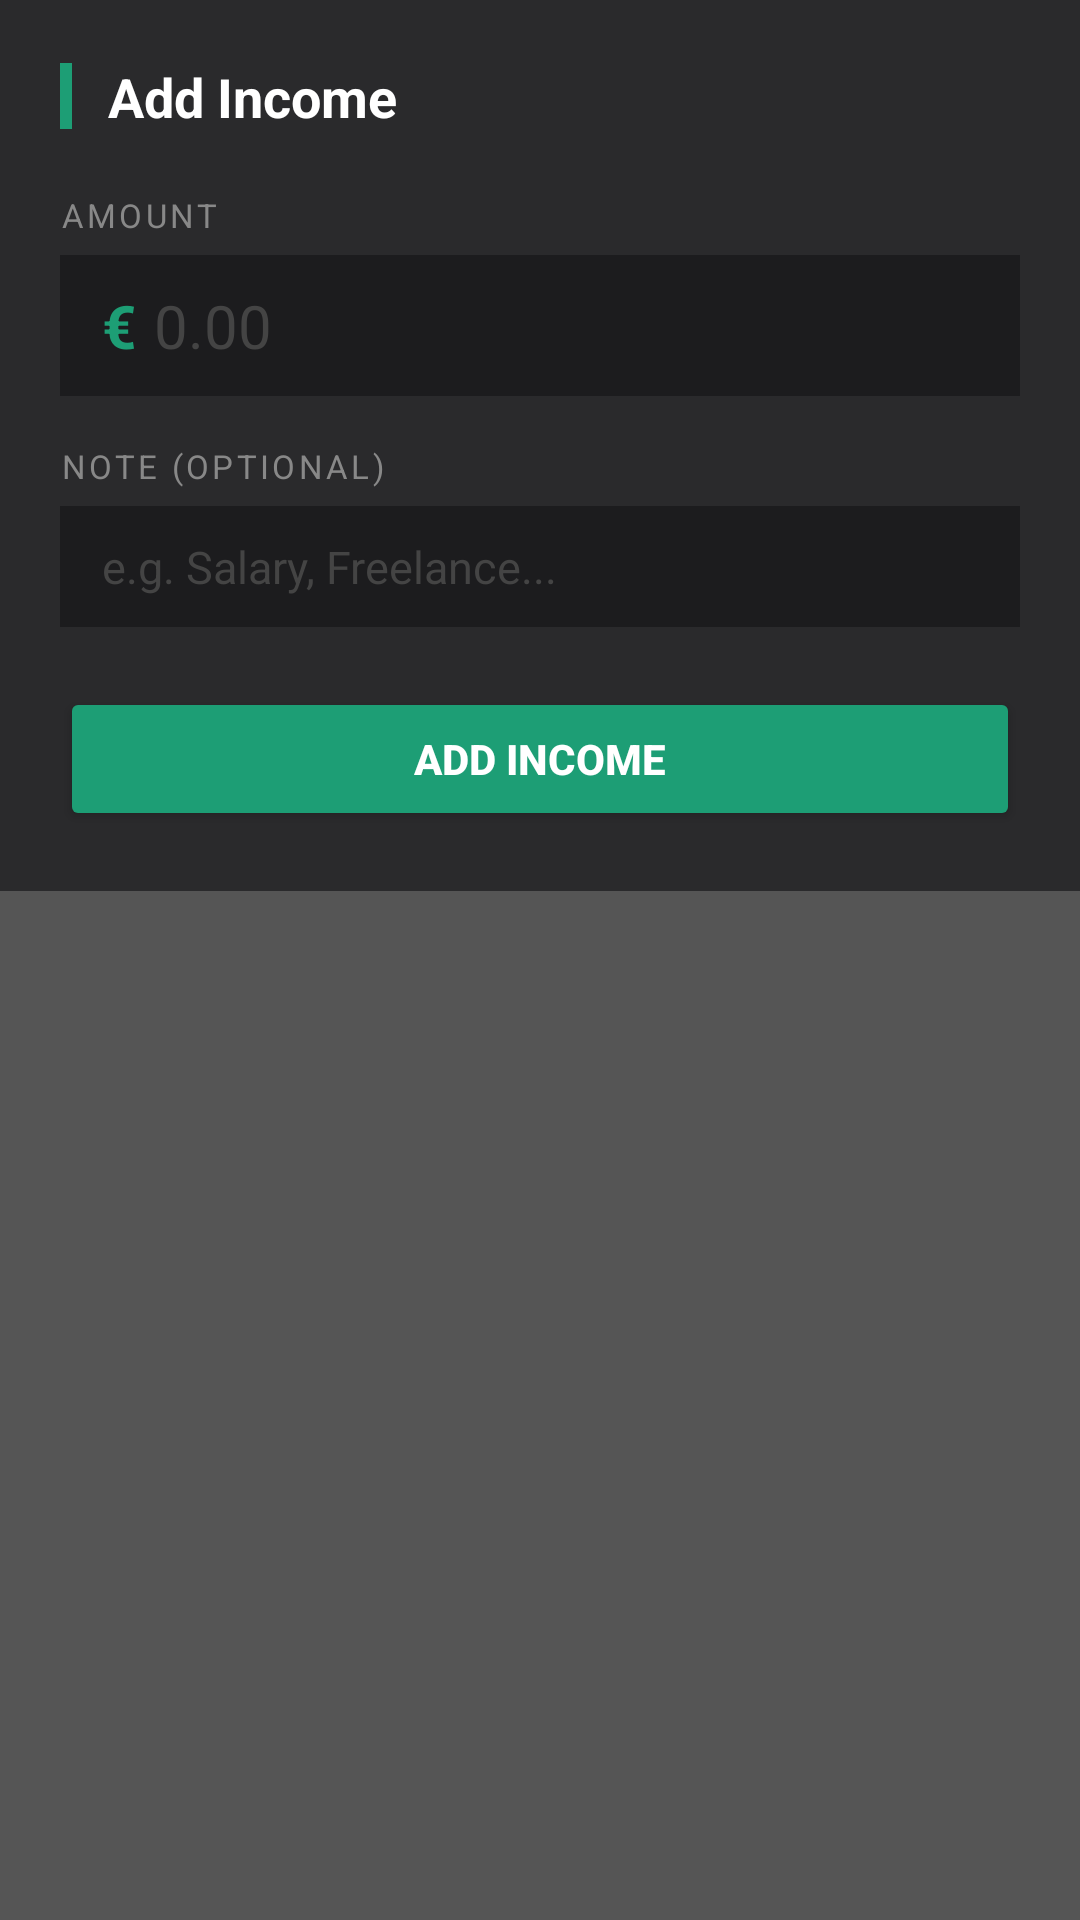

Here is an Android app screen rendered from its layout file. Give the layout XML and the strings, colors and styles it references.
<!-- AndroidManifest.xml: application theme Theme.StudentFinanceTrackerWk4 -->
<!-- res/layout/dialog_add_income.xml -->
<?xml version="1.0" encoding="utf-8"?>
<androidx.constraintlayout.widget.ConstraintLayout
    xmlns:android="http://schemas.android.com/apk/res/android"
    xmlns:app="http://schemas.android.com/apk/res-auto"
    android:layout_width="match_parent"
    android:layout_height="wrap_content">

    <LinearLayout
        android:orientation="vertical"
        android:padding="20dp"
        android:background="#2A2A2C"
        android:layout_width="match_parent"
        android:layout_height="wrap_content"
        app:layout_constraintTop_toTopOf="parent"
        app:layout_constraintStart_toStartOf="parent"
        app:layout_constraintEnd_toEndOf="parent">

        
        <LinearLayout
            android:layout_width="match_parent"
            android:layout_height="wrap_content"
            android:orientation="horizontal"
            android:gravity="center_vertical"
            android:layout_marginBottom="20dp">

            <View
                android:layout_width="4dp"
                android:layout_height="22dp"
                android:background="#1D9E75"
                android:layout_marginEnd="12dp"/>

            <TextView
                android:layout_width="wrap_content"
                android:layout_height="wrap_content"
                android:text="Add Income"
                android:textColor="#FFFFFF"
                android:textSize="18sp"
                android:textStyle="bold"/>

        </LinearLayout>

        
        <TextView
            android:layout_width="wrap_content"
            android:layout_height="wrap_content"
            android:text="AMOUNT"
            android:textColor="#888888"
            android:textSize="11sp"
            android:letterSpacing="0.1"
            android:layout_marginBottom="6dp"/>

        
        <LinearLayout
            android:layout_width="match_parent"
            android:layout_height="wrap_content"
            android:background="#1C1C1E"
            android:orientation="horizontal"
            android:gravity="center_vertical"
            android:paddingStart="14dp"
            android:paddingEnd="14dp"
            android:paddingTop="10dp"
            android:paddingBottom="10dp">

            <TextView
                android:layout_width="wrap_content"
                android:layout_height="wrap_content"
                android:text="€"
                android:textColor="#1D9E75"
                android:textSize="20sp"
                android:textStyle="bold"
                android:layout_marginEnd="6dp"/>

            <EditText
                android:id="@+id/etAmount"
                android:layout_width="match_parent"
                android:layout_height="wrap_content"
                android:background="@null"
                android:hint="0.00"
                android:textColorHint="#444444"
                android:textColor="#FFFFFF"
                android:textSize="20sp"
                android:inputType="numberDecimal"/>

        </LinearLayout>

        
        <TextView
            android:layout_width="wrap_content"
            android:layout_height="wrap_content"
            android:text="NOTE (OPTIONAL)"
            android:textColor="#888888"
            android:textSize="11sp"
            android:letterSpacing="0.1"
            android:layout_marginTop="16dp"
            android:layout_marginBottom="6dp"/>

        
        <LinearLayout
            android:layout_width="match_parent"
            android:layout_height="wrap_content"
            android:background="#1C1C1E"
            android:paddingStart="14dp"
            android:paddingEnd="14dp"
            android:paddingTop="10dp"
            android:paddingBottom="10dp">

            <EditText
                android:id="@+id/etCategory"
                android:layout_width="match_parent"
                android:layout_height="wrap_content"
                android:background="@null"
                android:hint="e.g. Salary, Freelance..."
                android:textColorHint="#444444"
                android:textColor="#FFFFFF"
                android:textSize="15sp"
                android:inputType="text"/>

        </LinearLayout>

        
        <Button
            android:id="@+id/btnConfirm"
            android:layout_width="match_parent"
            android:layout_height="wrap_content"
            android:layout_marginTop="20dp"
            android:text="Add Income"
            android:backgroundTint="#1D9E75"
            android:textColor="#FFFFFF"
            android:textStyle="bold"/>

    </LinearLayout>

</androidx.constraintlayout.widget.ConstraintLayout>
<!-- resources referenced by this layout -->
<resources>
  <style name="Theme.StudentFinanceTrackerWk4" parent="Base.Theme.StudentFinanceTrackerWk4" />
  <style name="Base.Theme.StudentFinanceTrackerWk4" parent="Theme.Material3.DayNight.NoActionBar">
          
          <item name="android:windowBackground">#555555</item>
          <item name="android:textColor">#ffffff</item>
      </style>
</resources>
